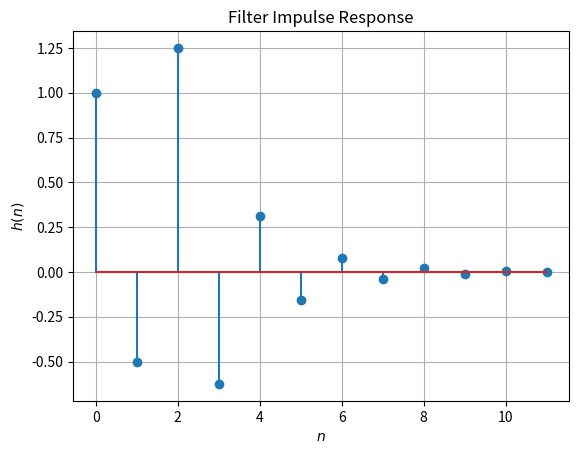

This chart was generated by the following Python code:
import numpy as np
import matplotlib.pyplot as plt

n = np.arange(10)
fn=(-1/2)**n

hn1=np.pad(fn, (0,2), 'constant', constant_values=(0))
hn2=np.pad(fn, (2,0), 'constant', constant_values=(0))
plt.stem(np.arange(12), hn1+hn2)
plt.title('Filter Impulse Response')
plt.xlabel('$n$')
plt.ylabel('$h(n)$')
plt.grid()

plt.show()
